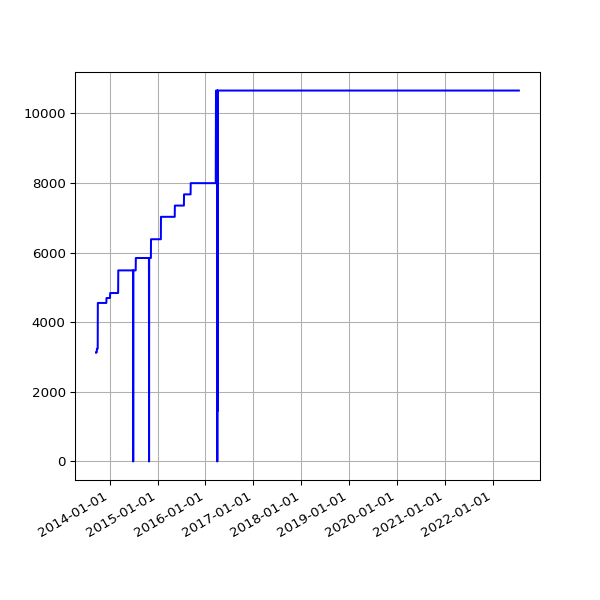

The table this chart was drawn from, first rows:
date, value
2013-09-19 02:16:07 +0100, 3122
2013-09-20 02:42:51 +0100, 3122
2013-09-21 02:35:34 +0100, 3146
2013-09-22 02:42:30 +0100, 3146
2013-09-23 14:45:25 +0100, 3146
2013-09-24 02:24:38 +0100, 3146
2013-09-25 02:24:18 +0100, 3237
2013-09-25 11:14:19 +0100, 3237
2013-09-25 15:24:36 +0100, 3237
2013-09-26 02:28:48 +0100, 3237
2013-09-27 03:04:57 +0100, 3237
2013-09-28 02:34:11 +0100, 3237
2013-09-29 02:37:28 +0100, 3237
2013-09-30 02:41:33 +0100, 3237
2013-10-01 02:48:10 +0100, 3237
2013-10-02 02:40:18 +0100, 4553
2013-10-03 02:50:49 +0100, 4553
2013-10-04 02:42:18 +0100, 4553
2013-10-05 02:35:24 +0100, 4553
2013-10-06 02:35:14 +0100, 4553
2013-10-07 02:36:02 +0100, 4553
2013-10-08 02:48:25 +0100, 4553
2013-10-09 02:44:15 +0100, 4553
2013-10-10 02:42:47 +0100, 4553
2013-10-11 02:43:24 +0100, 4553
2013-10-12 02:36:46 +0100, 4553
2013-10-13 02:34:49 +0100, 4553
2013-10-16 02:38:31 +0100, 4553
2013-10-17 02:38:11 +0100, 4553
2013-10-18 03:54:04 +0100, 4553
2013-10-19 04:22:37 +0100, 4553
2013-10-20 03:47:14 +0100, 4553
2013-10-21 03:33:15 +0100, 4553
2013-10-22 03:54:27 +0100, 4553
2013-10-23 04:08:12 +0100, 4553
2013-10-24 03:23:20 +0100, 4553
2013-10-25 03:49:11 +0100, 4553
2013-10-26 02:58:11 +0100, 4553
2013-10-27 04:56:02 +0000, 4553
2013-10-28 03:29:04 +0000, 4553
2013-10-29 03:34:38 +0000, 4553
2013-10-30 03:44:23 +0000, 4553
2013-10-31 04:16:06 +0000, 4553
2013-11-01 19:13:36 +0000, 4553
2013-11-04 10:02:58 +0000, 4553
2013-11-05 03:51:50 +0000, 4553
2013-11-06 03:39:36 +0000, 4553
2013-11-07 03:44:18 +0000, 4553
2013-11-08 03:49:56 +0000, 4553
2013-11-09 04:02:57 +0000, 4553
2013-11-10 03:28:18 +0000, 4553
2013-11-11 03:43:31 +0000, 4553
2013-11-12 04:09:49 +0000, 4553
2013-11-13 04:17:11 +0000, 4553
2013-11-14 03:34:20 +0000, 4553
2013-11-15 03:40:17 +0000, 4553
2013-11-16 03:32:06 +0000, 4553
2013-11-17 03:26:32 +0000, 4553
2013-11-18 03:40:30 +0000, 4553
2013-11-19 03:32:58 +0000, 4553
... 2,579 more rows
